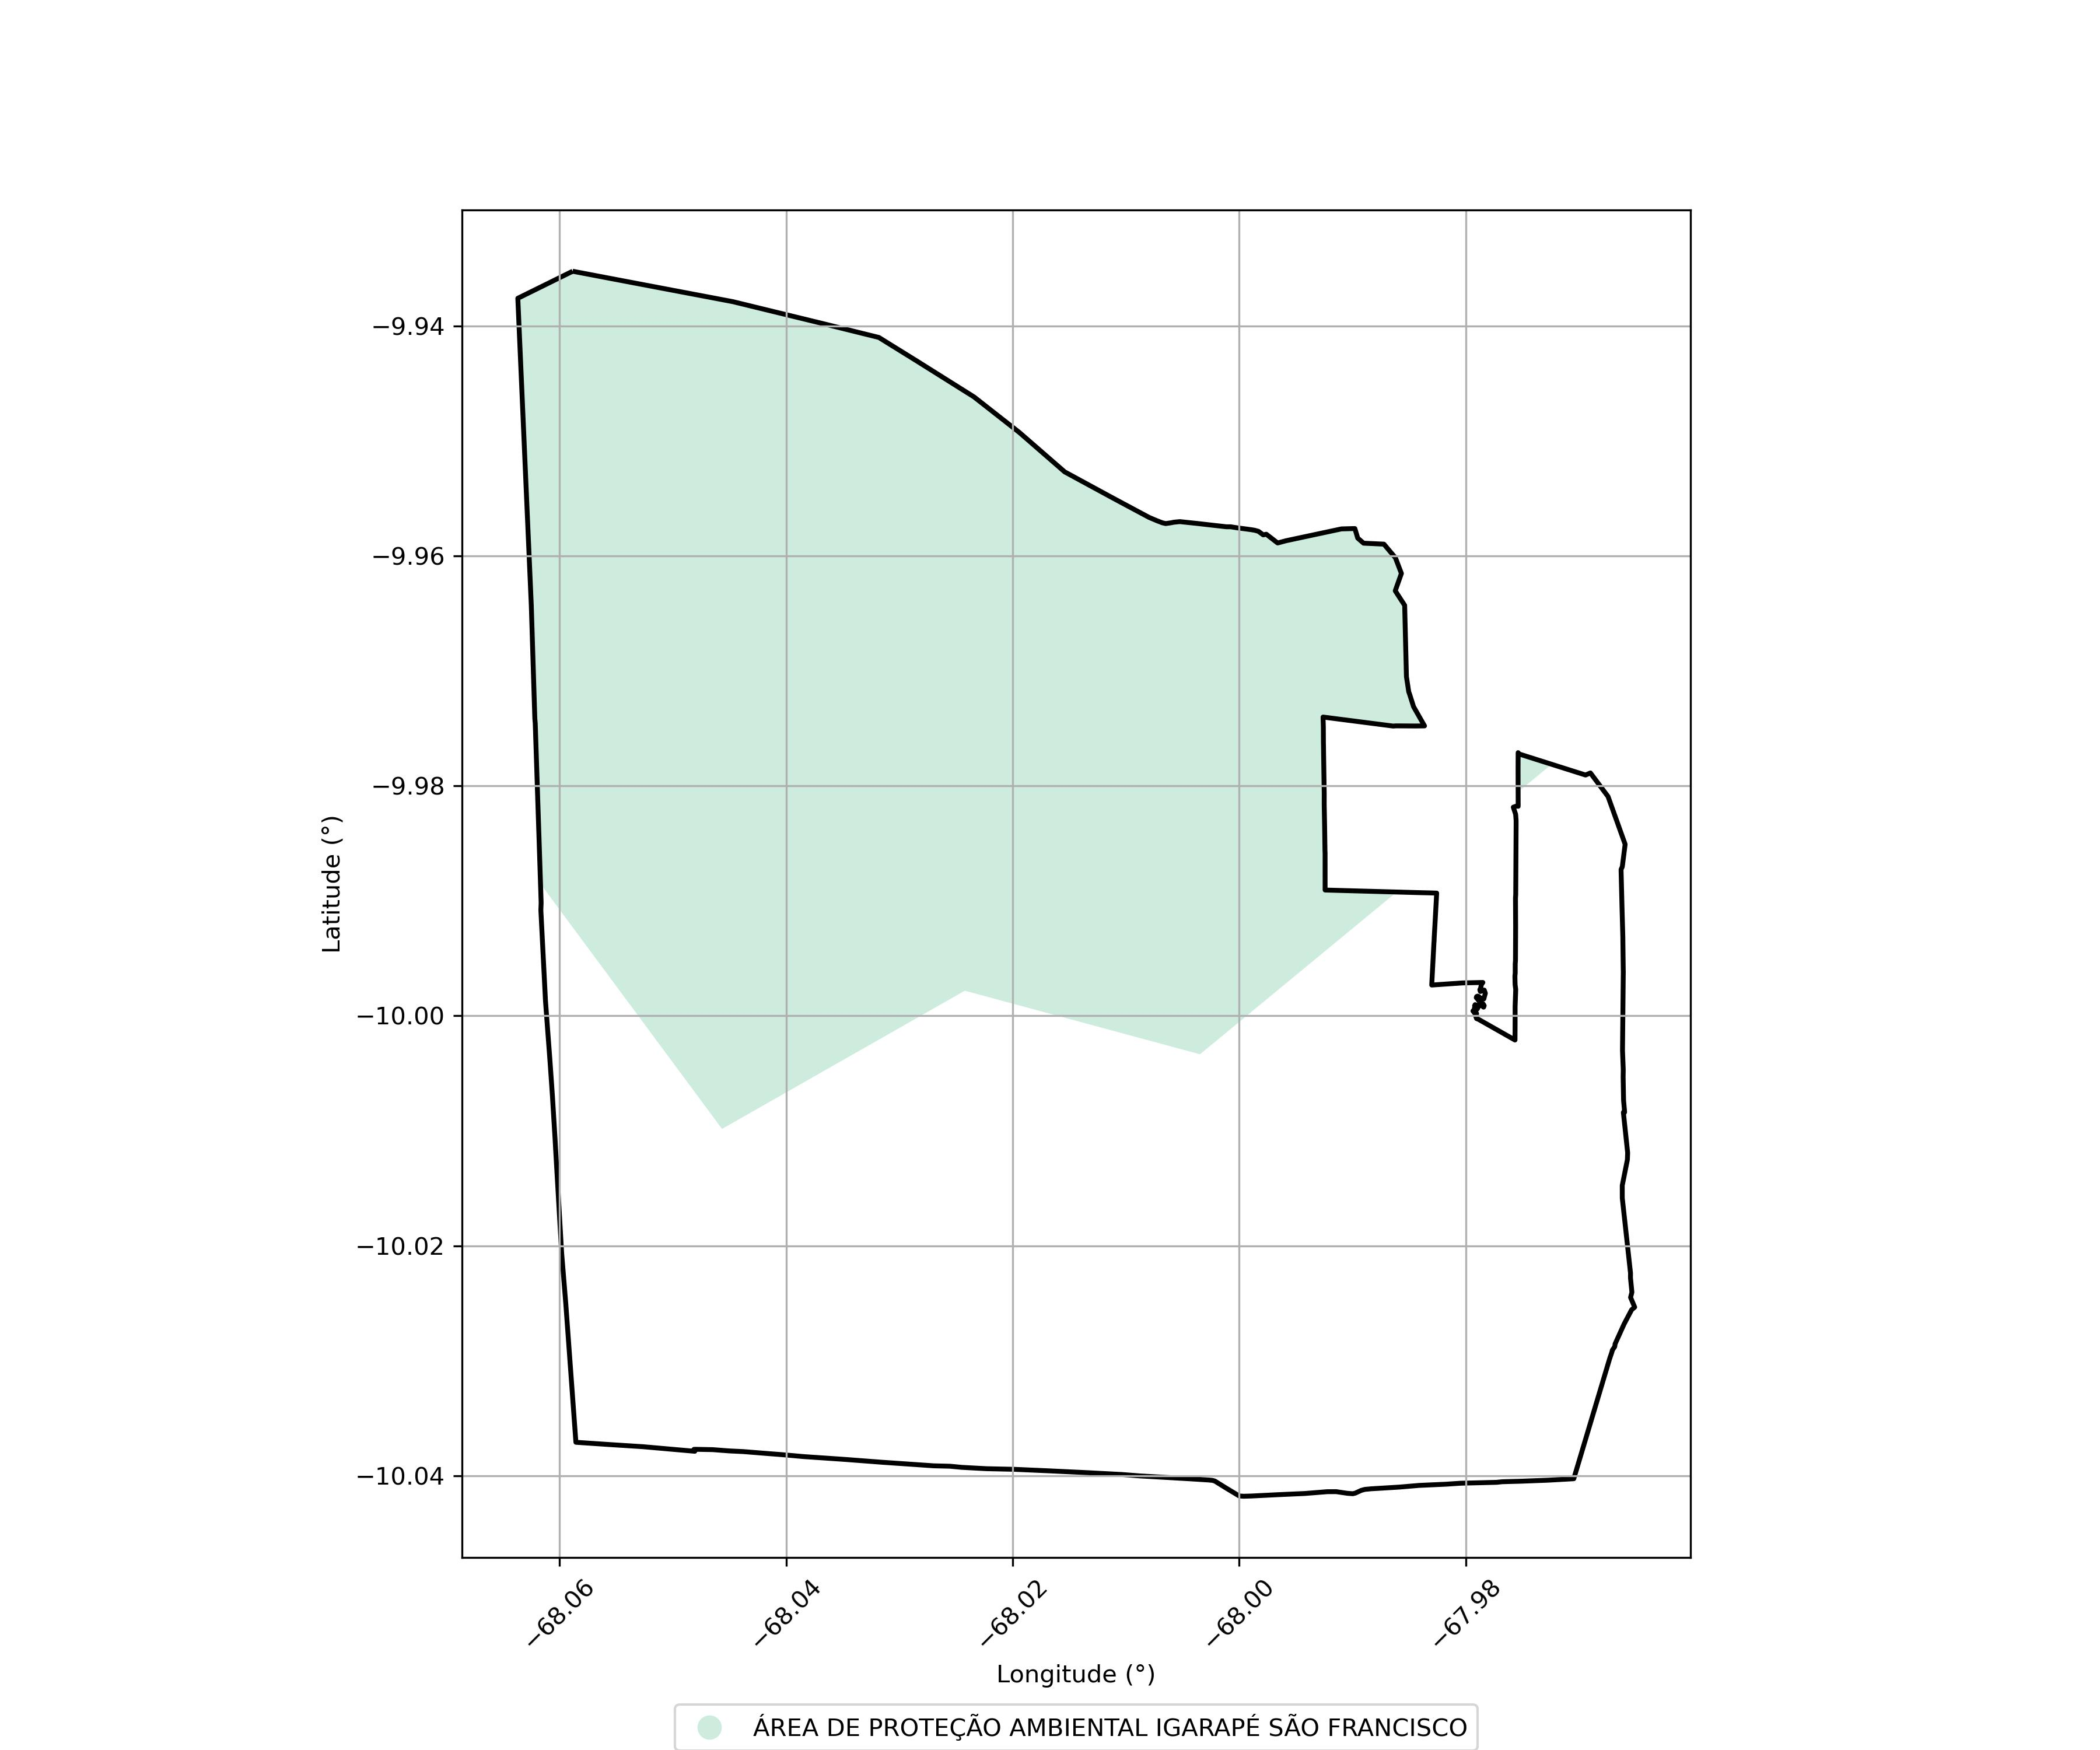

The file beside this chart, header and first rows:
Nome, Categoria, Responsabilidade, Área Sobreposta (ha)
ÁREA DE PROTEÇÃO AMBIENTAL IGARAPÉ SÃO F…, Área de Proteção Ambiental, estadual, 4972
